Run: headless pygame with SDL's dummy video driver; simulated clock (each Clock.tick advances the game by its frame time, no real sleeping); random seed 0; keys injected as events and as key.get_pressed() state; no mouse input.
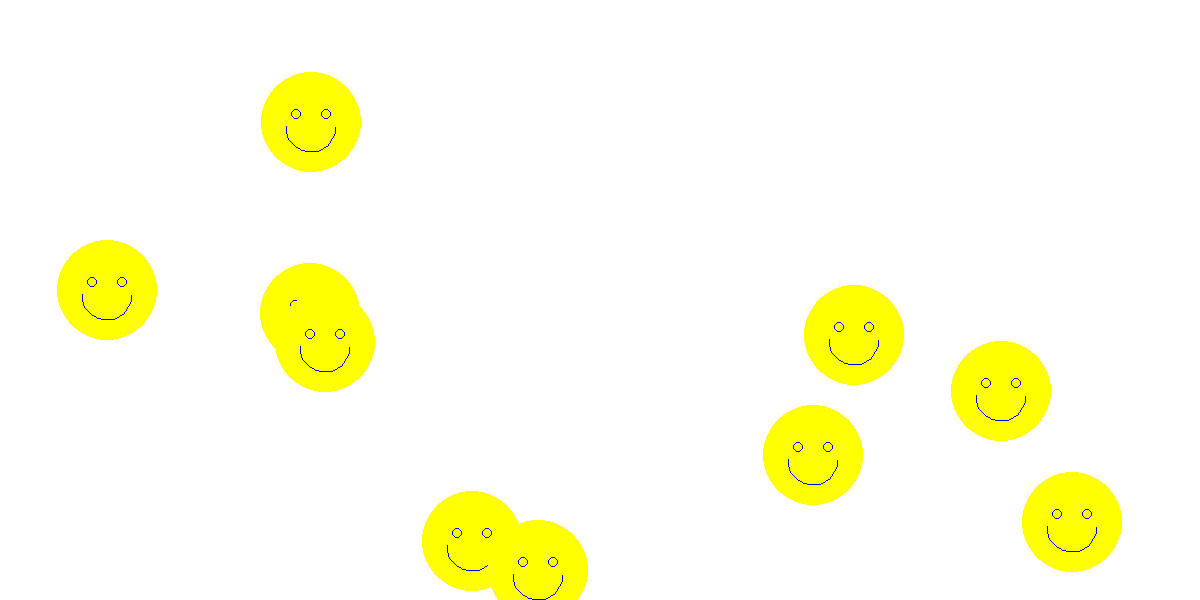
Frame 1 of 4 · flips 1–60 · no input
Frame 2 of 4 · flips 61–180 · tapped SPACE, RETURN · held RIGHT (→), D · screen unchanged from frame 1, image omitted
Frame 3 of 4 · flips 181–300 · held DOWN (↓), S · screen unchanged from frame 2, image omitted
Frame 4 of 4 · flips 301–420 · held LEFT (←), A, UP (↑), W · screen unchanged from frame 3, image omitted

The pygame program that drew these frames:

# -*- coding: utf-8 -*-

# (определение функций)
import pygame
import sys
import random


# Написать функцию отрисовки смайлика в произвольной точке экрана
# Форма рожицы-смайлика на ваше усмотрение
# Параметры функции: кордината X, координата Y, цвет.
# Вывести 10 смайликов в произвольных точках экрана.

pygame.init()
screen = pygame.display.set_mode((1200, 600))
clock = pygame.time.Clock()

yellow = (255, 255, 0)
blue = (0, 0, 255)

random_smile = []
for i in range(10):
    x = random.randrange(25, 1175)
    y = random.randrange(25, 575)
    random_smile.append((x, y))


while True:
    for event in pygame.event.get():
        if event.type == pygame.QUIT:
            pygame.quit()
            sys.exit()

    screen.fill((255, 255, 255))

    x = random.randrange(25, 1175)
    y = random.randrange(25, 575)

    for j in random_smile:
        pygame.draw.circle(screen, yellow, (j[0], j[1]), 50)
        pygame.draw.circle(screen, blue, ((j[0]) - 15, (j[1] - 8)), 5, 1)
        pygame.draw.circle(screen, blue, ((j[0]) + 15, (j[1] - 8)), 5, 1)
        pygame.draw.arc(screen, blue, ((j[0]) - 25, (j[1] - 20), 50, 50),
                        3.14, 2 * 3.14, 1)



    pygame.display.update()
    clock.tick(60)
